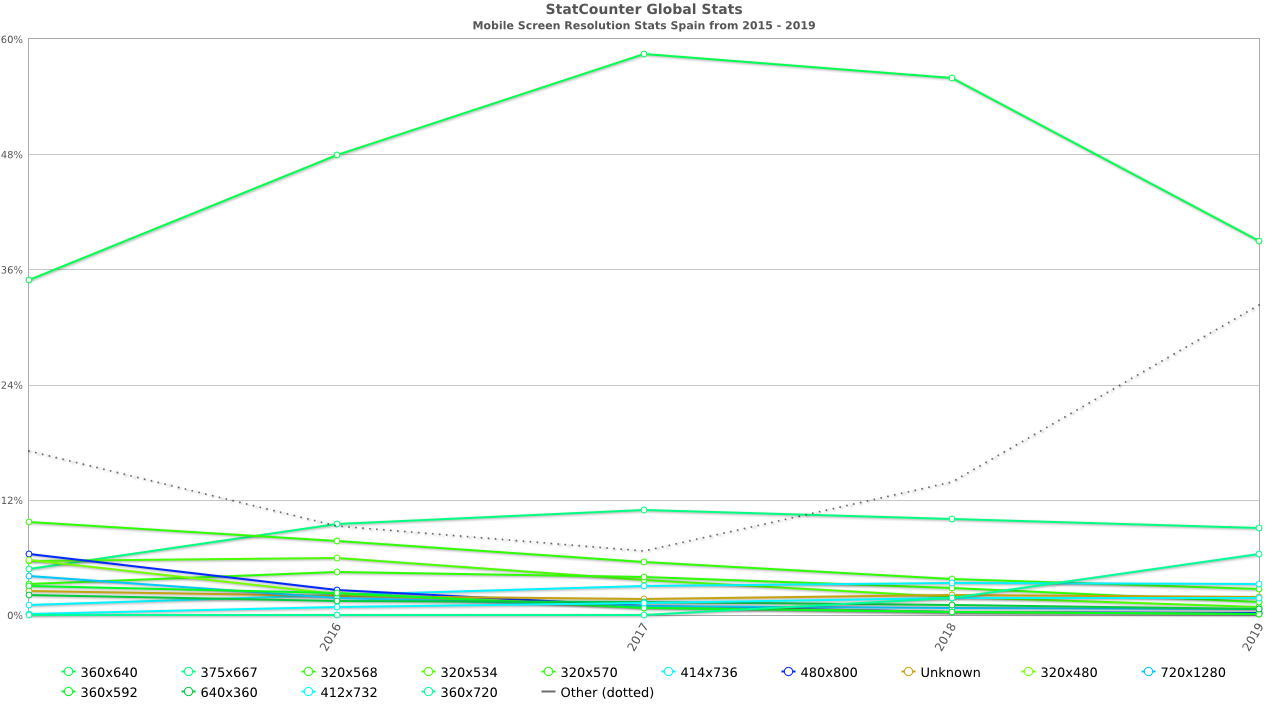

Data behind this chart, as committed beside it:
Screen Resolution, Market Share Perc. (2015 - 2019)
360x640, 48.47
375x667, 8.99
320x568, 6.27
320x534, 3.96
320x570, 3.44
414x736, 2.47
480x800, 2.24
320x480, 1.95
720x1280, 1.66
360x592, 1.42
640x360, 1.39
412x732, 1.08
360x720, 1.06
360x740, 1.06
540x960, 0.93
412x846, 0.86
1280x800, 0.63
1080x1920, 0.63
375x812, 0.62
480x854, 0.62
Other, 10.26
